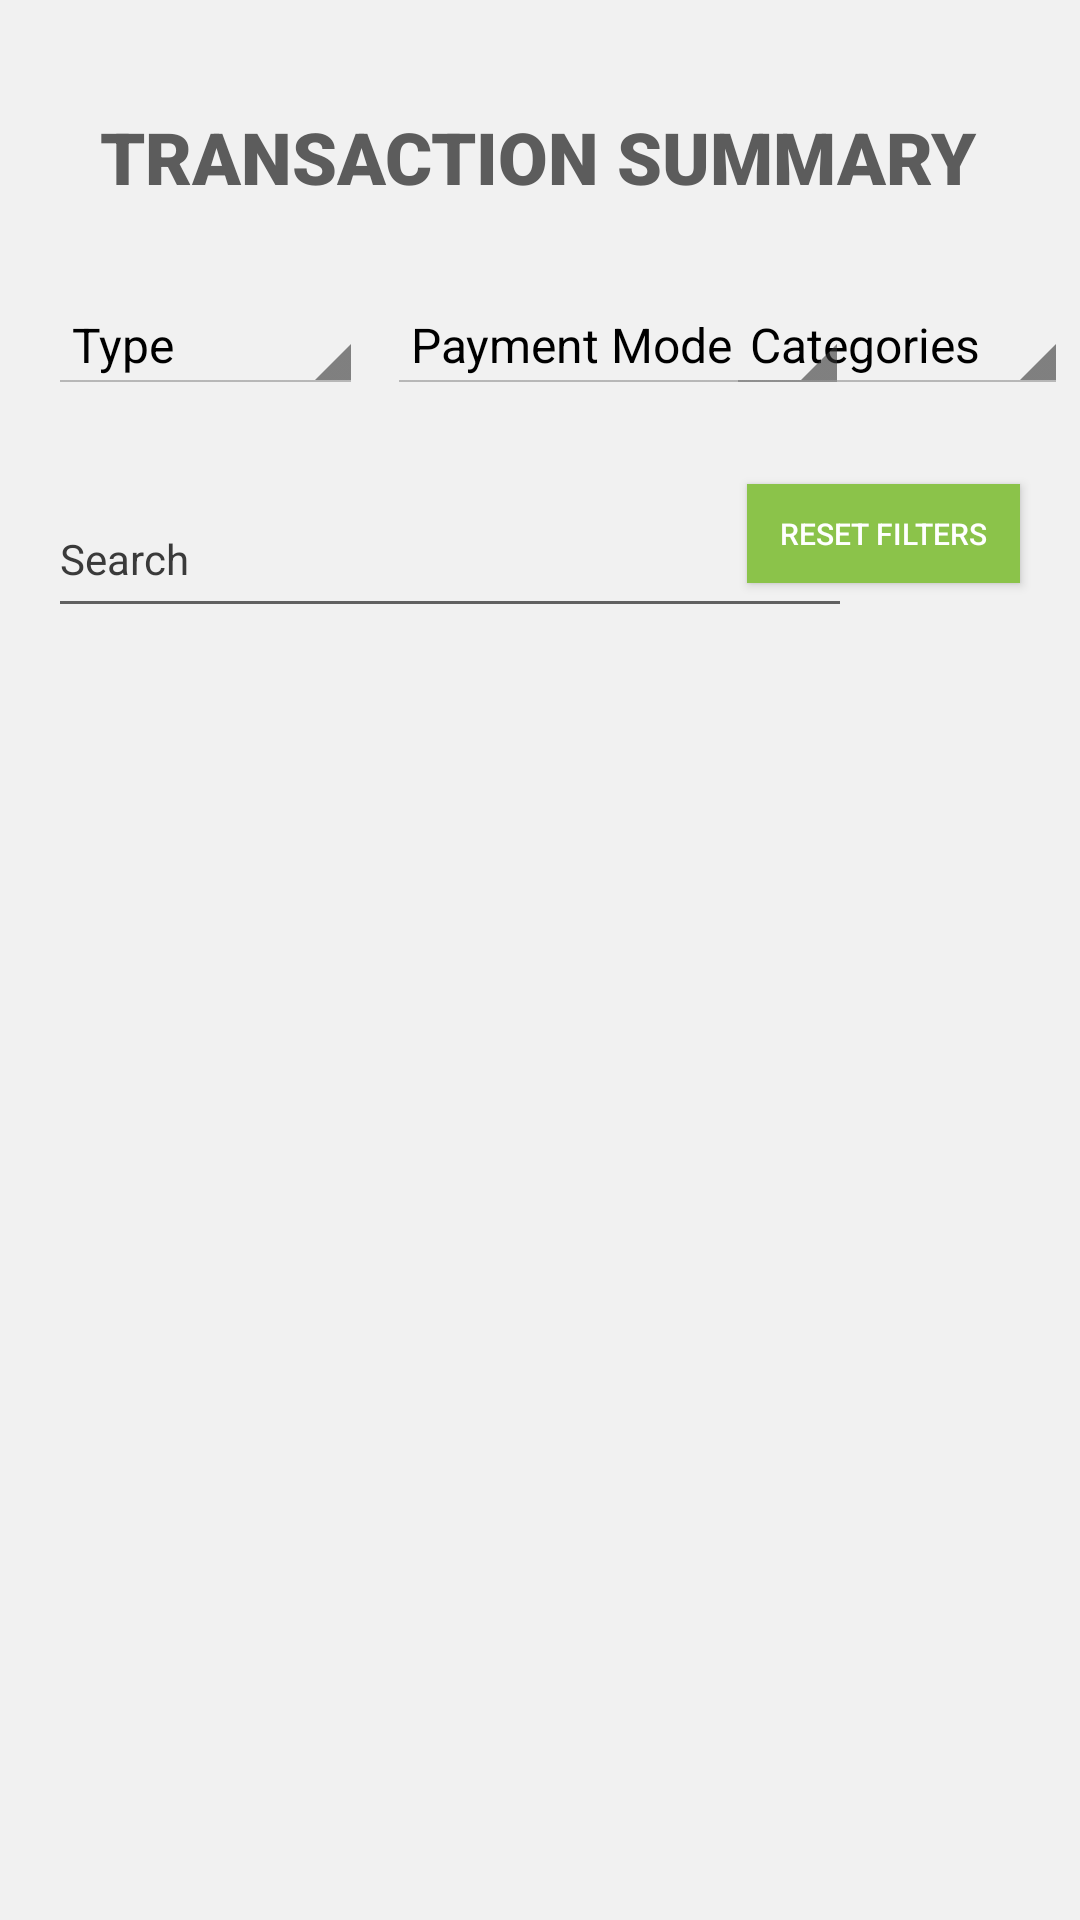

Reconstruct the res/layout file that produces this screen, plus the resources it refers to.
<!-- AndroidManifest.xml: application theme AppTheme -->
<!-- res/layout/activity_transaction_summary.xml -->
<?xml version="1.0" encoding="utf-8"?>
<androidx.constraintlayout.widget.ConstraintLayout xmlns:android="http://schemas.android.com/apk/res/android"
    xmlns:app="http://schemas.android.com/apk/res-auto"
    xmlns:tools="http://schemas.android.com/tools"
    android:id="@+id/relativeLayout2"
    android:layout_width="match_parent"
    android:layout_height="match_parent"
    android:background="#F1F1F1"
    tools:context=".TransactionSummary"
    android:focusable="true"
    android:focusableInTouchMode="true">

    <ImageButton
        android:id="@+id/summaryscreenhelp"
        android:layout_width="40dp"
        android:layout_height="40dp"
        android:background="@null"
        android:scaleType="fitCenter"
        android:tooltipText="help1"
        app:layout_constraintBottom_toBottomOf="parent"
        app:layout_constraintEnd_toEndOf="parent"
        app:layout_constraintHorizontal_bias="0.956"
        app:layout_constraintStart_toStartOf="parent"
        app:layout_constraintTop_toTopOf="parent"
        app:layout_constraintVertical_bias="0.052"
        app:srcCompat="@drawable/ic_help_outline_black_24dp" />

    <TextView
        android:id="@+id/textView4"
        android:layout_width="wrap_content"
        android:layout_height="wrap_content"
        android:layout_marginTop="36dp"
        android:fontFamily="sans-serif-black"
        android:text="TRANSACTION SUMMARY"
        android:textColor="#5C5C5C"
        android:textSize="24sp"
        app:layout_constraintEnd_toEndOf="parent"
        app:layout_constraintHorizontal_bias="0.495"
        app:layout_constraintStart_toStartOf="parent"
        app:layout_constraintTop_toTopOf="parent" />
    <Spinner
        android:id="@+id/spTypeFilter"
        android:layout_width="105dp"
        android:layout_height="33dp"
        android:layout_marginTop="30sp"
        android:layout_marginStart="16dp"
        android:layout_marginBottom="35dp"
        android:autofillHints="Transaction type"
        android:entries="@array/transaction_types"
        android:theme="@android:style/Theme.Holo.Light.DarkActionBar"
        app:layout_constraintTop_toBottomOf="@+id/textView4"
        app:layout_constraintStart_toStartOf="parent" />

    <Spinner
        android:id="@+id/spCategoryFilter"
        android:layout_width="114dp"
        android:layout_height="33dp"
        android:layout_marginEnd="4dp"
        android:layout_marginTop="30sp"
        android:autofillHints="Type of payment"
        android:entries="@array/category_types"
        android:theme="@android:style/Theme.Holo.Light.DarkActionBar"
        app:layout_constraintTop_toBottomOf="@+id/textView4"
        app:layout_constraintEnd_toEndOf="parent"
        app:layout_constraintHorizontal_bias="1.0"
        app:layout_constraintStart_toEndOf="@+id/spModeFilter" />

    <Spinner
        android:id="@+id/spModeFilter"
        android:layout_width="154dp"
        android:layout_height="33dp"
        android:layout_marginStart="8dp"
       android:layout_marginTop="30sp"
        android:autofillHints="Type of payment"
        android:entries="@array/Type_of_payments"
        android:theme="@android:style/Theme.Holo.Light.DarkActionBar"
        app:layout_constraintTop_toBottomOf="@+id/textView4"
        app:layout_constraintStart_toEndOf="@+id/spTypeFilter" />


    <Button
        android:id="@+id/btnFilterReset"
        android:layout_width="91dp"
        android:layout_height="33dp"
        android:layout_marginEnd="20dp"
        android:layout_marginTop="30sp"
        android:background="#8BC34A"
        android:text="Reset Filters"
        android:textColor="#FFFFFF"
        android:textSize="10sp"
        app:layout_constraintTop_toBottomOf="@+id/spCategoryFilter"
        app:layout_constraintEnd_toEndOf="parent"
        app:layout_constraintHorizontal_bias="1.0"
        app:layout_constraintStart_toEndOf="@+id/etFilterDescription" />

    <EditText
        android:id="@+id/etFilterDescription"
        android:layout_width="268dp"
        android:layout_height="48dp"
        android:layout_marginStart="16dp"
        android:layout_marginTop="30sp"
        android:hint="Search"
        android:includeFontPadding="false"
        android:inputType="none"
        android:textColor="#323232"
        android:textColorHint="#3A3A3A"
        android:textColorLink="#FFFFFF"
        android:textSize="14sp"
        app:layout_constraintTop_toBottomOf="@+id/spTypeFilter"
        app:layout_constraintStart_toStartOf="parent" />


    <ListView
        android:layout_width="match_parent"
        android:layout_height="480dp"
        android:id="@+id/lvAllTransactions"
        android:layout_marginTop="40sp"
        app:layout_constraintTop_toBottomOf="@+id/etFilterDescription"
        app:layout_constraintStart_toStartOf="parent" />



</androidx.constraintlayout.widget.ConstraintLayout>
<!-- resources referenced by this layout -->
<resources>
  <string-array name="Type_of_payments">
          <item>Payment Mode</item>
          <item>Debit Card</item>
          <item>Credit Card</item>
          <item>Cash</item>
          <item>PayPal</item>
      </string-array>
  <string-array name="category_types">
          <item>Categories</item>
          <item>Shopping</item>
          <item>Entertainment</item>
          <item>Rental</item>
          <item>Hospital</item>
      </string-array>
  <string-array name="transaction_types">
          <item>Type</item>
          <item>income</item>
          <item>expense</item>
      </string-array>
  <style name="AppTheme" parent="Theme.AppCompat.Light.NoActionBar">
          
          <item name="colorPrimary">@color/colorPrimary</item>
          <item name="colorPrimaryDark">@color/colorPrimaryDark</item>
          <item name="colorAccent">@color/colorAccent</item>
      </style>
  <color name="colorPrimary">#4E5982</color>
  <color name="colorPrimaryDark">#FFFFFF</color>
  <color name="colorAccent">#03DAC5</color>
</resources>
